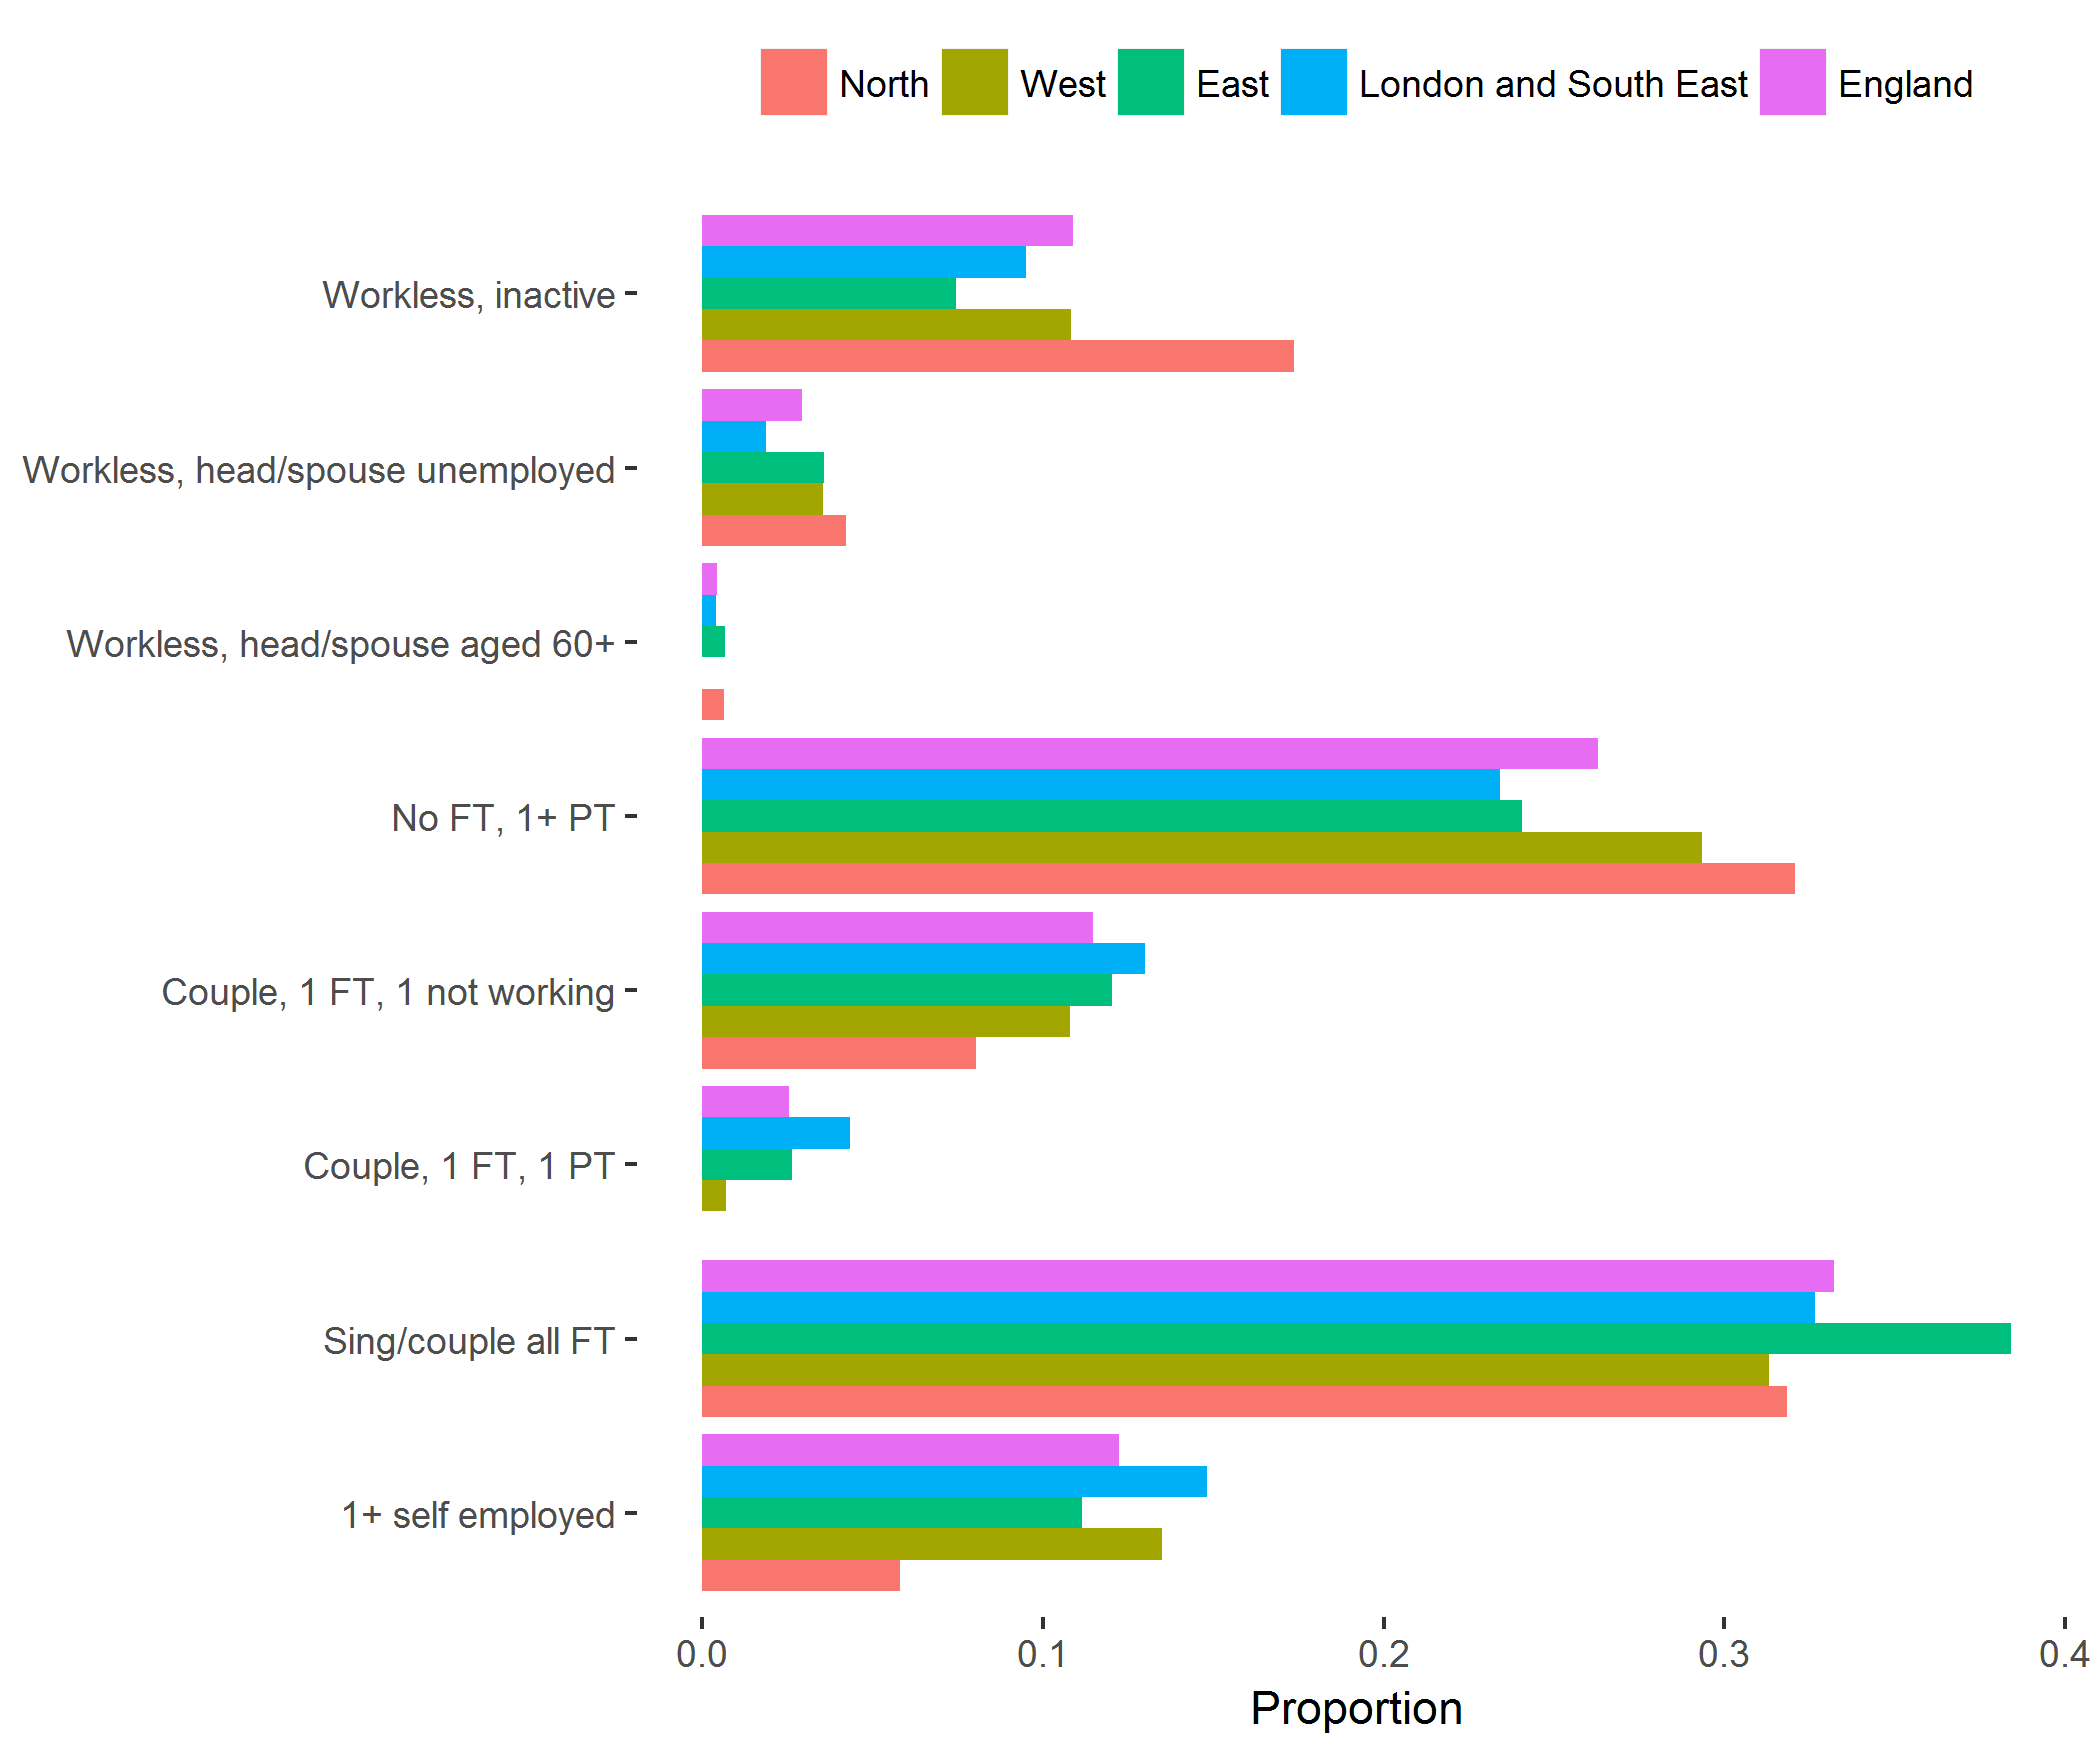

The data file committed next to this chart (first rows):
, region, category, svy_fun, SE
1, North, 1+ self employed, 0.05815, 0.02182
2, North, Sing/couple all FT, 0.3185, 0.05882
3, North, Couple, 1 FT, 1 PT, 0, 0
4, North, Couple, 1 FT, 1 not working, 0.08041, 0.0281
5, North, No FT, 1+ PT, 0.3208, 0.04797
6, North, Workless, head/spouse aged 60+, 0.006232, 0.006231
7, North, Workless, head/spouse unemployed, 0.04225, 0.01899
8, North, Workless, inactive, 0.1737, 0.03579
9, West, 1+ self employed, 0.1349, 0.03202
10, West, Sing/couple all FT, 0.313, 0.05876
11, West, Couple, 1 FT, 1 PT, 0.007082, 0.00708
12, West, Couple, 1 FT, 1 not working, 0.108, 0.037
13, West, No FT, 1+ PT, 0.2934, 0.05178
14, West, Workless, head/spouse aged 60+, 0, 0
15, West, Workless, head/spouse unemployed, 0.03534, 0.01624
16, West, Workless, inactive, 0.1083, 0.03581
17, East, 1+ self employed, 0.1115, 0.03076
18, East, Sing/couple all FT, 0.3842, 0.05527
19, East, Couple, 1 FT, 1 PT, 0.02646, 0.01536
20, East, Couple, 1 FT, 1 not working, 0.1204, 0.03481
21, East, No FT, 1+ PT, 0.2406, 0.05077
22, East, Workless, head/spouse aged 60+, 0.006641, 0.006638
23, East, Workless, head/spouse unemployed, 0.03571, 0.01858
24, East, Workless, inactive, 0.07441, 0.02607
25, London and South East, 1+ self employed, 0.1482, 0.02774
26, London and South East, Sing/couple all FT, 0.3266, 0.04458
27, London and South East, Couple, 1 FT, 1 PT, 0.04333, 0.01423
28, London and South East, Couple, 1 FT, 1 not working, 0.13, 0.02607
29, London and South East, No FT, 1+ PT, 0.2342, 0.03999
30, London and South East, Workless, head/spouse aged 60+, 0.004106, 0.004108
31, London and South East, Workless, head/spouse unemployed, 0.01866, 0.009915
32, London and South East, Workless, inactive, 0.09491, 0.04839
33, England, 1+ self employed, 0.1223, 0.01533
34, England, Sing/couple all FT, 0.3323, 0.0272
35, England, Couple, 1 FT, 1 PT, 0.02538, 0.007028
36, England, Couple, 1 FT, 1 not working, 0.1148, 0.01577
37, England, No FT, 1+ PT, 0.2629, 0.02406
38, England, Workless, head/spouse aged 60+, 0.004166, 0.002472
39, England, Workless, head/spouse unemployed, 0.02919, 0.007267
40, England, Workless, inactive, 0.1089, 0.02402
